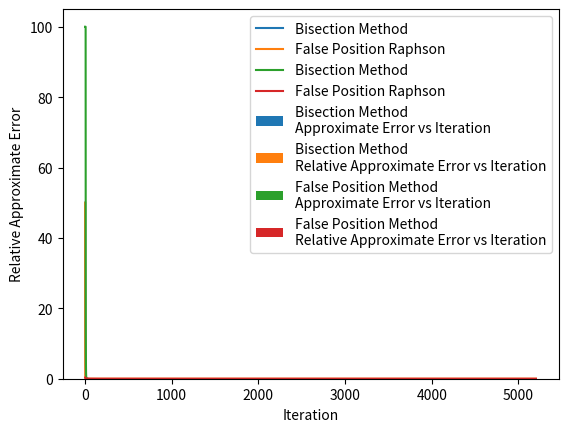

Write the Python code that produced this figure.
# -*- coding: utf-8 -*-
"""lab3.ipynb

Automatically generated by Colaboratory.

Original file is located at
    https://colab.research.google.com/<link-removed>
"""

import matplotlib.pyplot as plt
import numpy as np

def f(x):
    return x ** 3 - x - 1

def bar_graph(x,y,xx,yy,method):
    print(method + ":\n")
    plt.bar(x,y,label=f"{method} \nApproximate Error vs Iteration")
    plt.xlabel("Iteration")
    plt.ylabel("Approximate Error")
    plt.legend()
    plt.show()

    plt.bar(xx,yy,label=f"{method} \nRelative Approximate Error vs Iteration")
    plt.xlabel("Iteration")
    plt.ylabel("Relative Approximate Error")
    plt.legend()
    plt.show()
def plot_graph(x,y,xx,yy,method):
    print(method+ ":\n")
    plt.plot(x, y, label = "Bisection Method")
    plt.plot(xx, yy, label = "False Position Raphson")
    plt.xlabel("Iteration")
    plt.ylabel(method)
    plt.legend()
    plt.show()


print("Bisection Method: ")
print("---------------------------------------------------------------------------------------------------------------------------------------------------------------------------------")
print("iteration|      a      |       f(a)      |        b        |       f(b)      |       c     |        f(c)     | decision | Approximation Error | Relative Approximation Error")
print("---------------------------------------------------------------------------------------------------------------------------------------------------------------------------------")
a=50
b=-50
c=-1
iteration=1
b_it_arr = []
b_apprx_arr=[]
b_r_apprx_arr=[]
while abs(f(c)) >= 10 ** -5 or iteration==1:
   c=(a+b)/2
   fa=f(a)
   fb=f(b)
   fc=f(c)
   s=' '
   temp_a=a
   temp_b=b
   if fc*fb<0:
       apprx=abs(c-a)
       a=c
       s='a=c'
   else:
       apprx=abs(c-b)
       b=c
       s='b=c'
   r_apprx=(apprx*100)
   if c==0:
       r_apprx=100
   else:
      r_apprx=r_apprx/c
   print(f"  {iteration:6} | {temp_a:10.5f}  | {f(temp_a):15.5f} | {temp_b:15.5f} | {f(temp_b):15.5f} | {c:10.5f}  | {f(c):15.5f} |    {s}   | {apprx:19.6f} | {r_apprx:20.6f}%")
   b_it_arr.append(iteration)
   b_apprx_arr.append(apprx)
   b_r_apprx_arr.append(r_apprx)
   iteration=iteration+1
bar_graph( b_it_arr,b_apprx_arr,b_it_arr,b_r_apprx_arr,"Bisection Method")

print("False Position method: \n\n ")
print("---------------------------------------------------------------------------------------------------------------------------------------------------------------------------------------------")
print(" iteration  |     X0  |      f(x0)   |        x1       |       f(x1)     |        x2        |       f(x2)     | decision | Approximation Error | Relative Approximation Error")
print("---------------------------------------------------------------------------------------------------------------------------------------------------------------------------------------------")
x0 = 50
x1=-50
x_new=50
iteration = 1
it_arr = []
apprx_arr=[]
r_apprx_arr=[]
while abs(f(x_new)) >= 10 ** -2 or iteration==1:
    it_arr.append(iteration)
    x_new=(x0*f(x1)-x1*f(x0))
    x_new/=(f(x1)-f(x0))
    fx0=f(x0)
    fx1=f(x1)
    fx2=f(x_new)
    x1_tmp=x1
    x0_tmp=x0
    if fx2*fx1<0:
       apprx=abs(x_new-x0)
       x0=x_new
       s='x0=x2'
    else:
       apprx=abs(x_new-x1)
       x1=x_new
       s='x1=x2'
    if(abs(x_new)>(10**-3)):
        r_apprx=abs(apprx/x_new)
    else:
        r_apprx=np.nan
    print(f" {iteration:10} | {x0_tmp:10.6f}  | {f(x0_tmp):15.6f} | {x1_tmp:15.6f} | {f(x1_tmp):15.6f} | {x_new:15.6f} | {f(x_new):15.6f} |    {s}   | {apprx:19.6f} | {r_apprx:20.6f}%")
    iteration+=1
    apprx_arr.append(apprx)
    r_apprx_arr.append(r_apprx)
bar_graph( it_arr,apprx_arr,it_arr,r_apprx_arr,"False Position Method")
plot_graph(b_it_arr,b_apprx_arr,it_arr,apprx_arr,"Approximate Error")
plot_graph(b_it_arr,b_r_apprx_arr,it_arr,r_apprx_arr,"Relative Approximate Error")